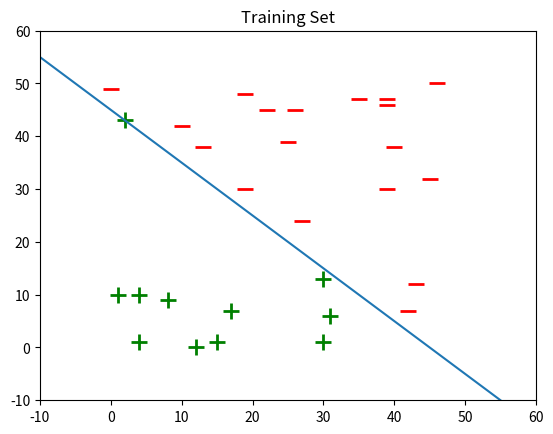

Write the Python code that produced this figure.
import numpy as np
import matplotlib.pyplot as plt
import random


class Perceptron:
  def __init__(self, num_inputs=2, weights=[1,1]):
    # complete the default constructor method
    self.num_inputs = num_inputs
    self.weights = weights

  def weighted_sum(self, inputs):
    # create variable to store weighted sum
    weighted_sum = 0
    for i in range(self.num_inputs):
      # complete this loop
      weighted_sum += inputs[i]*self.weights[i]
    return weighted_sum

  def activation(self, weighted_sum):
    #Complete this method
    if weighted_sum >= 0:
      return 1
    else:
      return -1


  def training(self, training_set):
    for inputs in training_set:
      prediction = self.activation(self.weighted_sum(inputs))
      actual = training_set[inputs]
      error = actual - prediction


def generate_training_set(num_points):
	x_coordinates = [random.randint(0, 50) for i in range(num_points)]
	y_coordinates = [random.randint(0, 50) for i in range(num_points)]
	training_set = dict()
	for x, y in zip(x_coordinates, y_coordinates):
		if x <= 45-y:
			training_set[(x,y)] = 1
		elif x > 45-y:
			training_set[(x,y)] = -1
	return training_set


# In a dictionary, you store data as key-value pairs.
# The line training_set[(x, y)] = 1 is assigning a value (1) to the key (x, y) in the training_set dictionary.
# If the key (x, y) does not exist, it adds a new entry.
# If the key (x, y) already exists, it overwrites the existing value with 1.


# The zip() function is a built-in Python utility that combines multiple iterables (like lists, tuples, or strings) into a single 
# iterable of tuples, where each tuple contains elements from the input iterables at the same position (index).

# Combines Elements by Index: It takes the first element from each iterable and makes a tuple, then the second element from each 
# iterable, and so on.
# Stops at the Shortest Iterable: If the iterables are of unequal length, zip() stops creating tuples when the shortest iterable is 
# exhausted.

training_set = generate_training_set(30)

x = np.arange(-10,60,0.1)
y = 45-x

x_plus = []

y_plus = []
x_minus = []
y_minus = []

for data in training_set:
	if training_set[data] == 1:
		x_plus.append(data[0])
		y_plus.append(data[1])
	elif training_set[data] == -1:
		x_minus.append(data[0])
		y_minus.append(data[1])

# data represents each key in the dictionary. Since the keys are tuples (x, y), data is a tuple in each iteration.



fig = plt.figure()
ax = plt.axes(xlim=(-10, 60), ylim=(-10, 60))


plt.scatter(x_plus, y_plus, marker = '+', c = 'green', s = 128, linewidth = 2)
plt.scatter(x_minus, y_minus, marker = '_', c = 'red', s = 128, linewidth = 2)

plt.title("Training Set")
plt.plot(x,y)
plt.show()


cool_perceptron = Perceptron()
print(cool_perceptron.weighted_sum([24, 55]))
print(cool_perceptron.activation(52))
